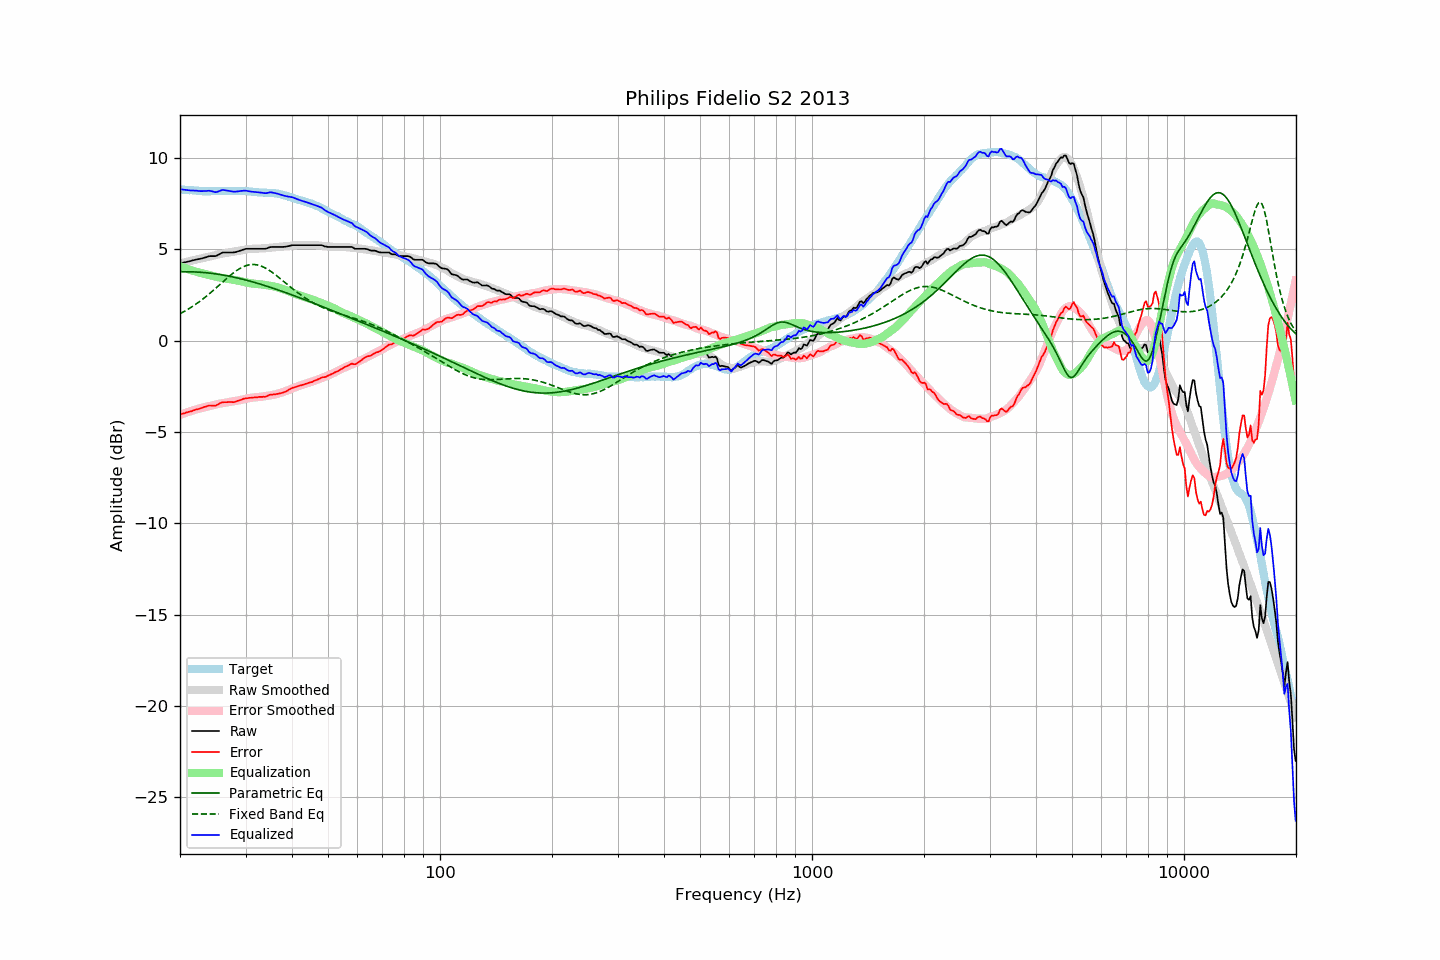

The table this chart was drawn from, first rows:
frequency, raw, error, smoothed, error_smoothed, equalization, parametric_eq, fixed_band_eq, equalized_raw, equalized_smoothed, target
20.00, 4.22, -4.05, 4.21, -4.07, 4.07, 3.76, 1.47, 8.29, 8.28, 8.28
20.20, 4.24, -4.02, 4.24, -4.03, 4.03, 3.77, 1.52, 8.28, 8.27, 8.27
20.40, 4.26, -3.99, 4.26, -4.00, 4.00, 3.77, 1.56, 8.26, 8.26, 8.26
20.61, 4.28, -3.97, 4.28, -3.97, 3.97, 3.77, 1.61, 8.25, 8.25, 8.26
20.81, 4.30, -3.93, 4.31, -3.94, 3.94, 3.77, 1.66, 8.24, 8.24, 8.24
21.02, 4.32, -3.91, 4.33, -3.91, 3.91, 3.77, 1.72, 8.23, 8.24, 8.24
21.23, 4.34, -3.88, 4.35, -3.88, 3.88, 3.77, 1.77, 8.22, 8.23, 8.23
21.44, 4.36, -3.87, 4.37, -3.85, 3.85, 3.76, 1.82, 8.21, 8.22, 8.24
21.66, 4.39, -3.83, 4.39, -3.82, 3.82, 3.76, 1.88, 8.22, 8.22, 8.23
21.87, 4.41, -3.80, 4.41, -3.80, 3.80, 3.76, 1.94, 8.21, 8.21, 8.22
22.09, 4.43, -3.77, 4.43, -3.77, 3.77, 3.75, 2.00, 8.20, 8.20, 8.21
22.31, 4.45, -3.75, 4.45, -3.75, 3.75, 3.75, 2.06, 8.20, 8.20, 8.21
22.54, 4.46, -3.73, 4.47, -3.72, 3.72, 3.74, 2.13, 8.18, 8.19, 8.20
22.76, 4.48, -3.70, 4.49, -3.70, 3.70, 3.74, 2.19, 8.18, 8.19, 8.19
22.99, 4.50, -3.67, 4.51, -3.68, 3.68, 3.73, 2.26, 8.18, 8.19, 8.18
23.22, 4.53, -3.63, 4.53, -3.66, 3.66, 3.72, 2.33, 8.19, 8.18, 8.17
23.45, 4.55, -3.62, 4.54, -3.64, 3.64, 3.71, 2.40, 8.19, 8.18, 8.18
23.69, 4.58, -3.58, 4.56, -3.61, 3.61, 3.71, 2.47, 8.20, 8.18, 8.17
23.92, 4.61, -3.55, 4.59, -3.59, 3.59, 3.70, 2.54, 8.20, 8.17, 8.17
24.16, 4.62, -3.55, 4.61, -3.57, 3.57, 3.69, 2.62, 8.19, 8.18, 8.18
24.40, 4.62, -3.56, 4.63, -3.55, 3.55, 3.68, 2.69, 8.17, 8.18, 8.19
24.65, 4.62, -3.56, 4.66, -3.52, 3.52, 3.66, 2.77, 8.15, 8.18, 8.19
24.89, 4.62, -3.56, 4.68, -3.50, 3.50, 3.65, 2.85, 8.12, 8.18, 8.19
25.14, 4.65, -3.52, 4.70, -3.48, 3.48, 3.64, 2.93, 8.13, 8.18, 8.18
25.39, 4.70, -3.47, 4.72, -3.46, 3.46, 3.63, 3.00, 8.17, 8.18, 8.18
25.65, 4.75, -3.42, 4.74, -3.45, 3.45, 3.61, 3.08, 8.20, 8.19, 8.18
25.91, 4.80, -3.38, 4.75, -3.43, 3.43, 3.60, 3.16, 8.24, 8.19, 8.19
26.16, 4.82, -3.37, 4.77, -3.42, 3.42, 3.58, 3.24, 8.24, 8.19, 8.20
26.43, 4.82, -3.37, 4.78, -3.41, 3.41, 3.57, 3.32, 8.23, 8.19, 8.20
26.69, 4.82, -3.37, 4.80, -3.39, 3.39, 3.55, 3.40, 8.22, 8.19, 8.20
26.96, 4.82, -3.36, 4.81, -3.38, 3.38, 3.53, 3.47, 8.20, 8.19, 8.19
27.23, 4.82, -3.36, 4.83, -3.36, 3.36, 3.52, 3.55, 8.18, 8.19, 8.19
27.50, 4.82, -3.36, 4.85, -3.34, 3.34, 3.50, 3.62, 8.17, 8.19, 8.19
27.77, 4.82, -3.37, 4.86, -3.33, 3.33, 3.48, 3.69, 8.15, 8.19, 8.20
28.05, 4.83, -3.36, 4.88, -3.32, 3.32, 3.46, 3.76, 8.15, 8.19, 8.20
28.33, 4.85, -3.32, 4.89, -3.30, 3.30, 3.44, 3.82, 8.15, 8.19, 8.18
28.62, 4.88, -3.29, 4.90, -3.29, 3.29, 3.42, 3.88, 8.17, 8.19, 8.18
28.90, 4.91, -3.27, 4.92, -3.27, 3.27, 3.40, 3.93, 8.18, 8.19, 8.19
29.19, 4.94, -3.24, 4.94, -3.25, 3.25, 3.38, 3.98, 8.19, 8.18, 8.19
29.48, 4.97, -3.20, 4.95, -3.23, 3.23, 3.36, 4.03, 8.20, 8.18, 8.18
29.78, 5.00, -3.17, 4.97, -3.20, 3.20, 3.34, 4.07, 8.21, 8.18, 8.18
30.08, 5.02, -3.16, 4.99, -3.18, 3.18, 3.31, 4.10, 8.21, 8.17, 8.19
30.38, 5.02, -3.15, 5.00, -3.16, 3.16, 3.29, 4.12, 8.19, 8.17, 8.18
30.68, 5.02, -3.13, 5.01, -3.15, 3.15, 3.27, 4.14, 8.17, 8.16, 8.16
30.99, 5.02, -3.13, 5.02, -3.13, 3.13, 3.24, 4.16, 8.16, 8.15, 8.16
31.30, 5.02, -3.12, 5.02, -3.13, 3.13, 3.22, 4.16, 8.15, 8.15, 8.15
31.61, 5.02, -3.11, 5.02, -3.12, 3.12, 3.19, 4.16, 8.14, 8.14, 8.14
31.93, 5.02, -3.10, 5.03, -3.11, 3.11, 3.17, 4.16, 8.13, 8.13, 8.13
32.24, 5.02, -3.10, 5.03, -3.10, 3.10, 3.14, 4.14, 8.12, 8.13, 8.13
32.57, 5.02, -3.08, 5.03, -3.09, 3.09, 3.11, 4.12, 8.11, 8.12, 8.11
32.89, 5.02, -3.08, 5.03, -3.08, 3.08, 3.09, 4.09, 8.10, 8.11, 8.11
33.22, 5.02, -3.08, 5.04, -3.07, 3.07, 3.06, 4.06, 8.09, 8.11, 8.11
33.55, 5.02, -3.07, 5.05, -3.06, 3.06, 3.03, 4.02, 8.08, 8.10, 8.10
33.89, 5.02, -3.08, 5.06, -3.04, 3.04, 3.01, 3.98, 8.07, 8.10, 8.11
34.23, 5.04, -3.04, 5.06, -3.03, 3.03, 2.98, 3.93, 8.07, 8.10, 8.09
34.57, 5.08, -3.00, 5.07, -3.02, 3.02, 2.95, 3.88, 8.10, 8.09, 8.09
34.92, 5.11, -2.96, 5.08, -3.00, 3.00, 2.92, 3.82, 8.11, 8.08, 8.08
35.27, 5.12, -2.96, 5.09, -2.99, 2.99, 2.89, 3.76, 8.11, 8.08, 8.09
35.62, 5.12, -2.94, 5.10, -2.97, 2.97, 2.86, 3.69, 8.09, 8.07, 8.07
35.97, 5.12, -2.94, 5.11, -2.95, 2.95, 2.83, 3.63, 8.08, 8.06, 8.07
... 635 more rows
